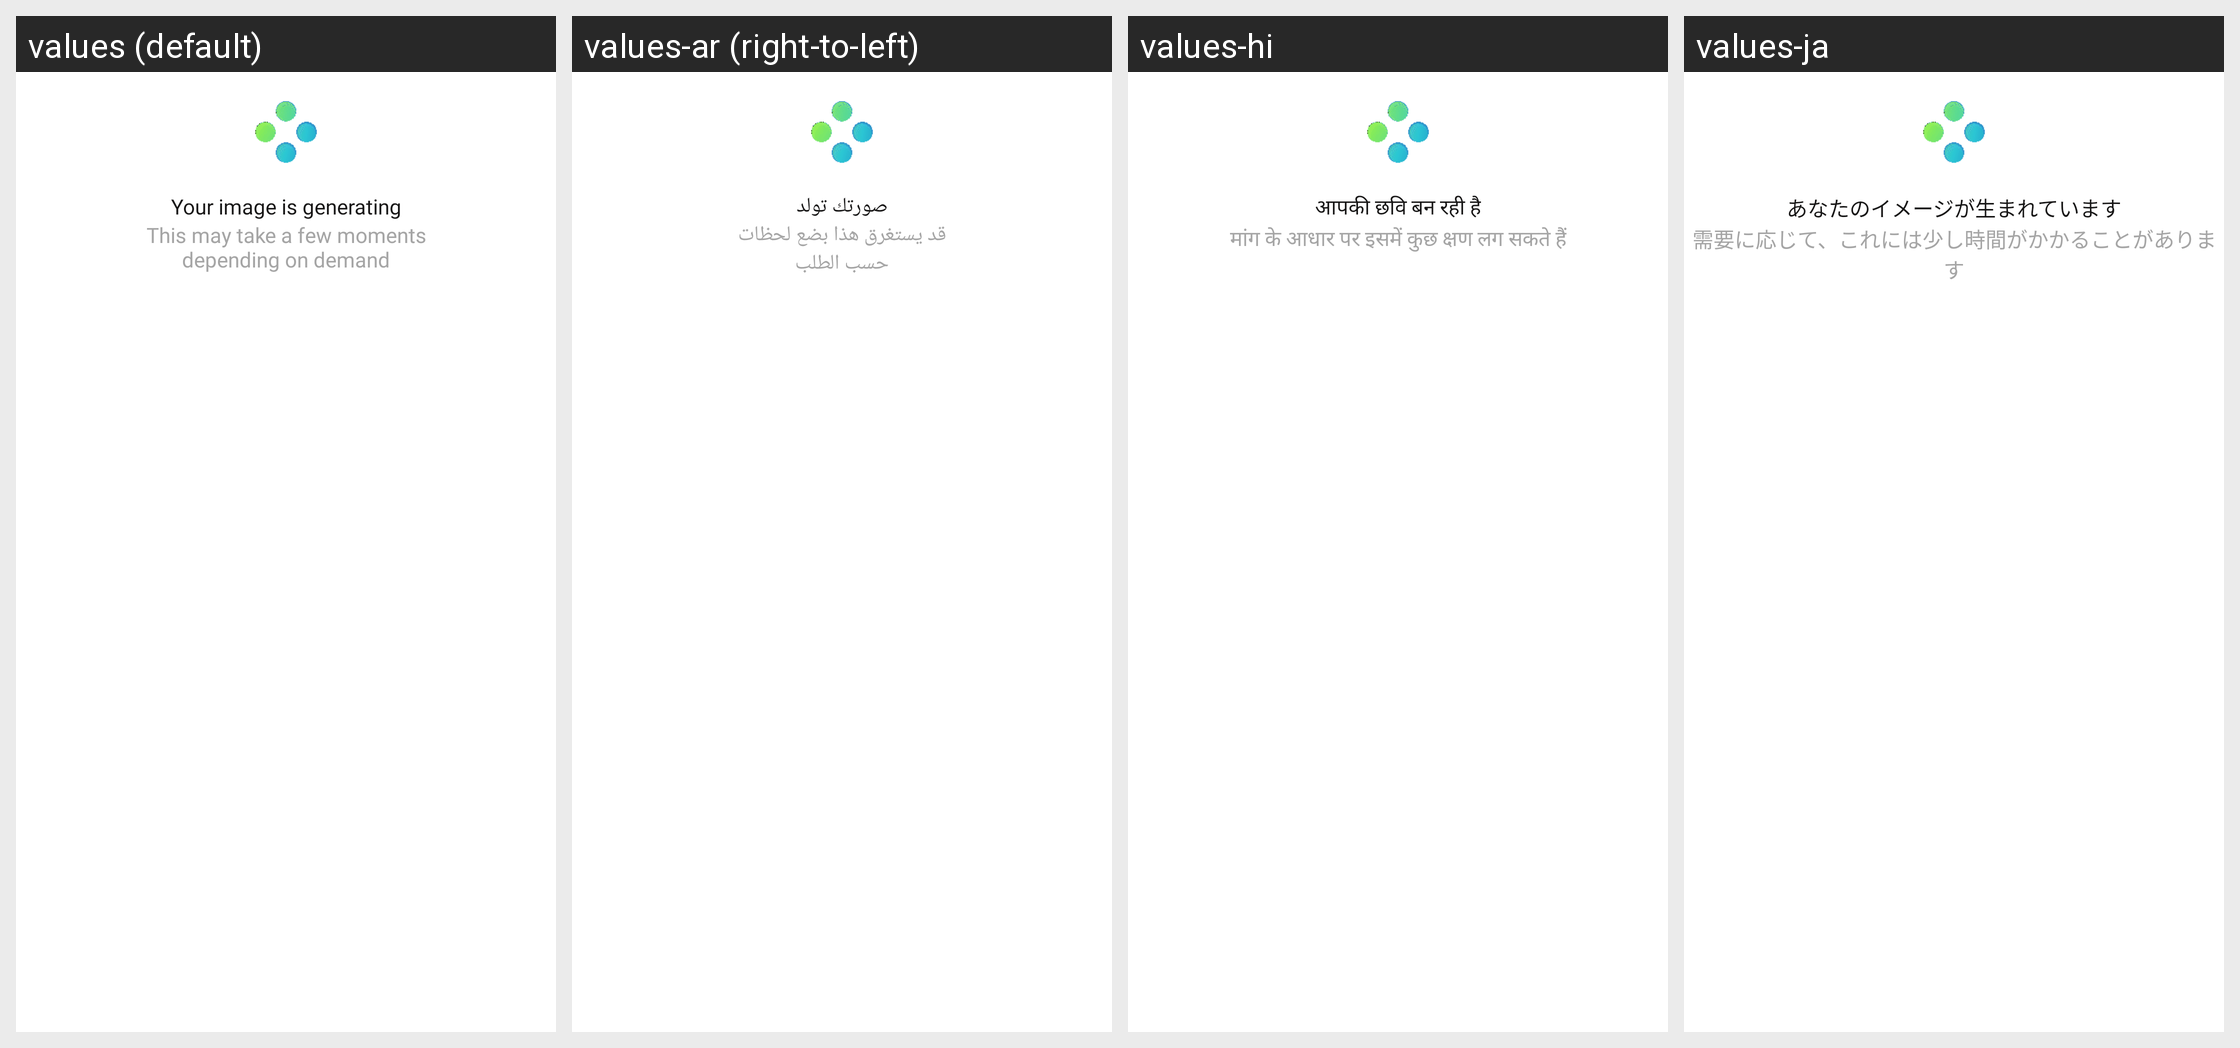

This grid shows one Android layout under several languages. Give, for every string resource on the screen, its name, the default text and each shown locale's text.
Android screen res/layout/dialog_img_generating.xml rendered under 4 locales, left to right: values (default), values-ar (right-to-left), values-hi, values-ja. Device: Nexus 5 (rendered at 1080×1920; each locale shown at half size, 540×960, under a caption strip naming it); theme Theme.ProCapture.
Other locales in the repository, not shown: values-de, values-es, values-fr, values-in, values-it, values-ko, values-pt, values-ta, values-vi.
Strings drawn on this screen, with the default value and each locale's value (text and hints the layout hard-codes, and strings that could not be matched under every locale, appear in the picture but are not listed):

your_image_is_generating
  values: Your image is generating
  values-ar: صورتك تولد
  values-hi: आपकी छवि बन रही है
  values-ja: あなたのイメージが生まれています

this_may_take_few_moments
  values: This may take a few moments
      depending on demand
  values-ar: قد يستغرق هذا بضع لحظات
      حسب الطلب
  values-hi: मांग के आधार पर इसमें कुछ क्षण लग सकते हैं
      
  values-ja: 需要に応じて、これには少し時間がかかることがあります
